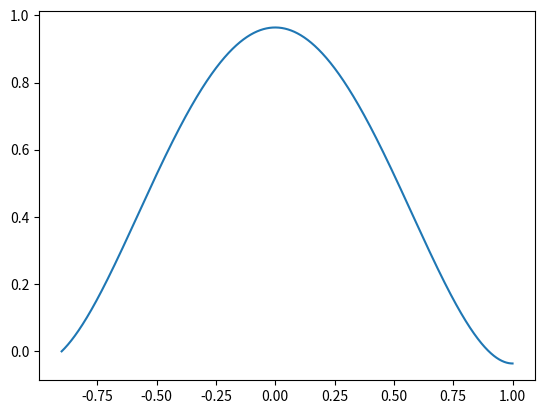
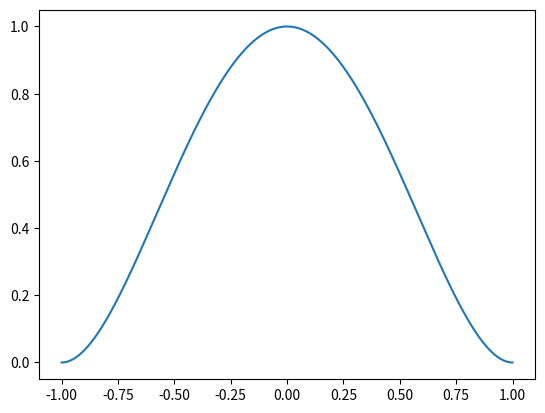
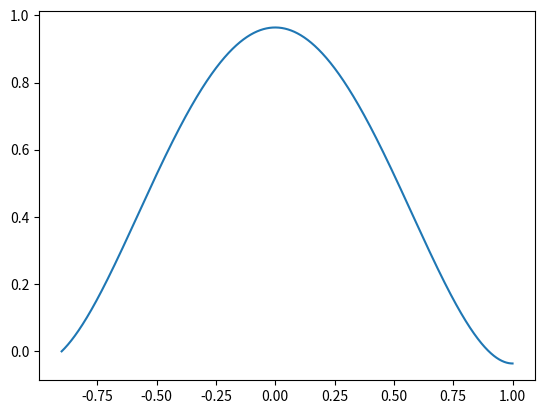
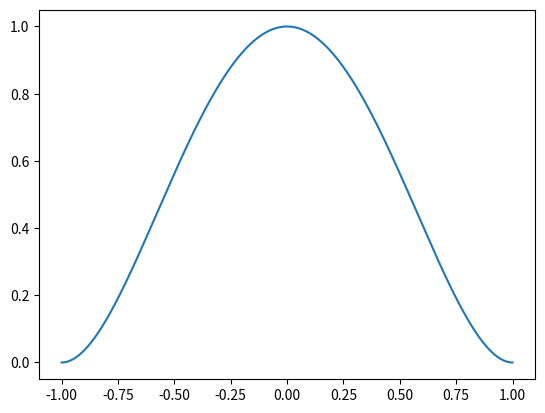

Generate these figures, in order, with matplotlib:
# MOVE TO DEV
"""investigate

- double well
- flat potential
- flat potential with harmonic walls

You can execute this script directly:
python numerical.py
"""

import numpy as np
import matplotlib.pyplot as plt

def investigate_doublewell(a,b,c,kB,mass,temp,interfaces):
    """
    investigate double well potential
    a  -- is energy/length**4
    b  -- is energy/length**2
    c  -- is length
    """

    print("-"*10)
    print("double well")

    assert len(interfaces) >= 2
    h = interfaces[-1]-interfaces[0]

    dx = (interfaces[-1]-interfaces[0])/1e5   # this is a length
    x = np.arange(interfaces[0],interfaces[-1]+dx/10,dx)
    
    # The double well potential
    Vpot = a*x**4 - b*(x-c)**2
    Vpot -= Vpot[0]   #put reference
    #print(Vpot)

    plt.figure()
    plt.plot(x,Vpot)
    plt.savefig("Vpot.png")

    D = kB*temp/gamma/mass
    P1 = np.sum(np.exp(Vpot/temp/kB))*dx / D
    P = 1./P1
    K = np.sum(np.exp(-Vpot/temp/kB))/len(Vpot)
    #P = D*K/h

    print("interfaces")
    print(interfaces)
    print("K    ",K)
    print("h    ",h)
    print("temp ",temp)
    print("gamma",gamma)
    print("D    ",D)
    print("P analyt",P)
    print("-"*10)


def calc_analytical_conc(system):
    """calculate the concentration in the water phase
    using analytical formulat

    system -- presently: flat_periodic, flat_harmwall"""

    print("calculate analytical conc for %s"%system)

    if system == "flat_harmwall":
        H = 0.4    # part that is flat
        print("H:",H)
        # k is spring constant of harmonic wall
        for k in [0.1,1.,10,1000,10000,100000]:
            c = 1./(H+np.sqrt(2*np.pi/k))
            print("k",k,"c",c)

    elif system == "flat_periodic":
        H = 0.4    # size of the box
        print("H:",H)
        c = 1./H
        print("c",c)

    else:
        raise ValueError("system not known:"%system)

if __name__ == "__main__":
    calc_analytical_conc("flat_harmwall")
    calc_analytical_conc("flat_periodic")

if __name__ == "__main__":
    a = 1.  # in energy/length**4
    b = 2.  # in energy/length**2
    c = 0.  # in length

    kB = 1.
    mass = 1.
    gamma = 0.3
    temp = 0.07

    interfaces = [-0.9,0.,1.]    # in length
    investigate_doublewell(a,b,c,kB,mass,temp,interfaces)
    interfaces = [-1.0,0.,1.]
    investigate_doublewell(a,b,c,kB,mass,temp,interfaces)

    print("Switching to different units...")
    kB = 8.3144598  # J/mol/K
    kB = 8.3144598/1000.  # kJ/mol/K
    mass = 39.948
    temp = 300.

    interfaces = [-0.9,0.,1.]    # in length
    investigate_doublewell(a,b,c,kB,mass,temp,interfaces)
    interfaces = [-1.0,0.,1.]
    investigate_doublewell(a,b,c,kB,mass,temp,interfaces)


